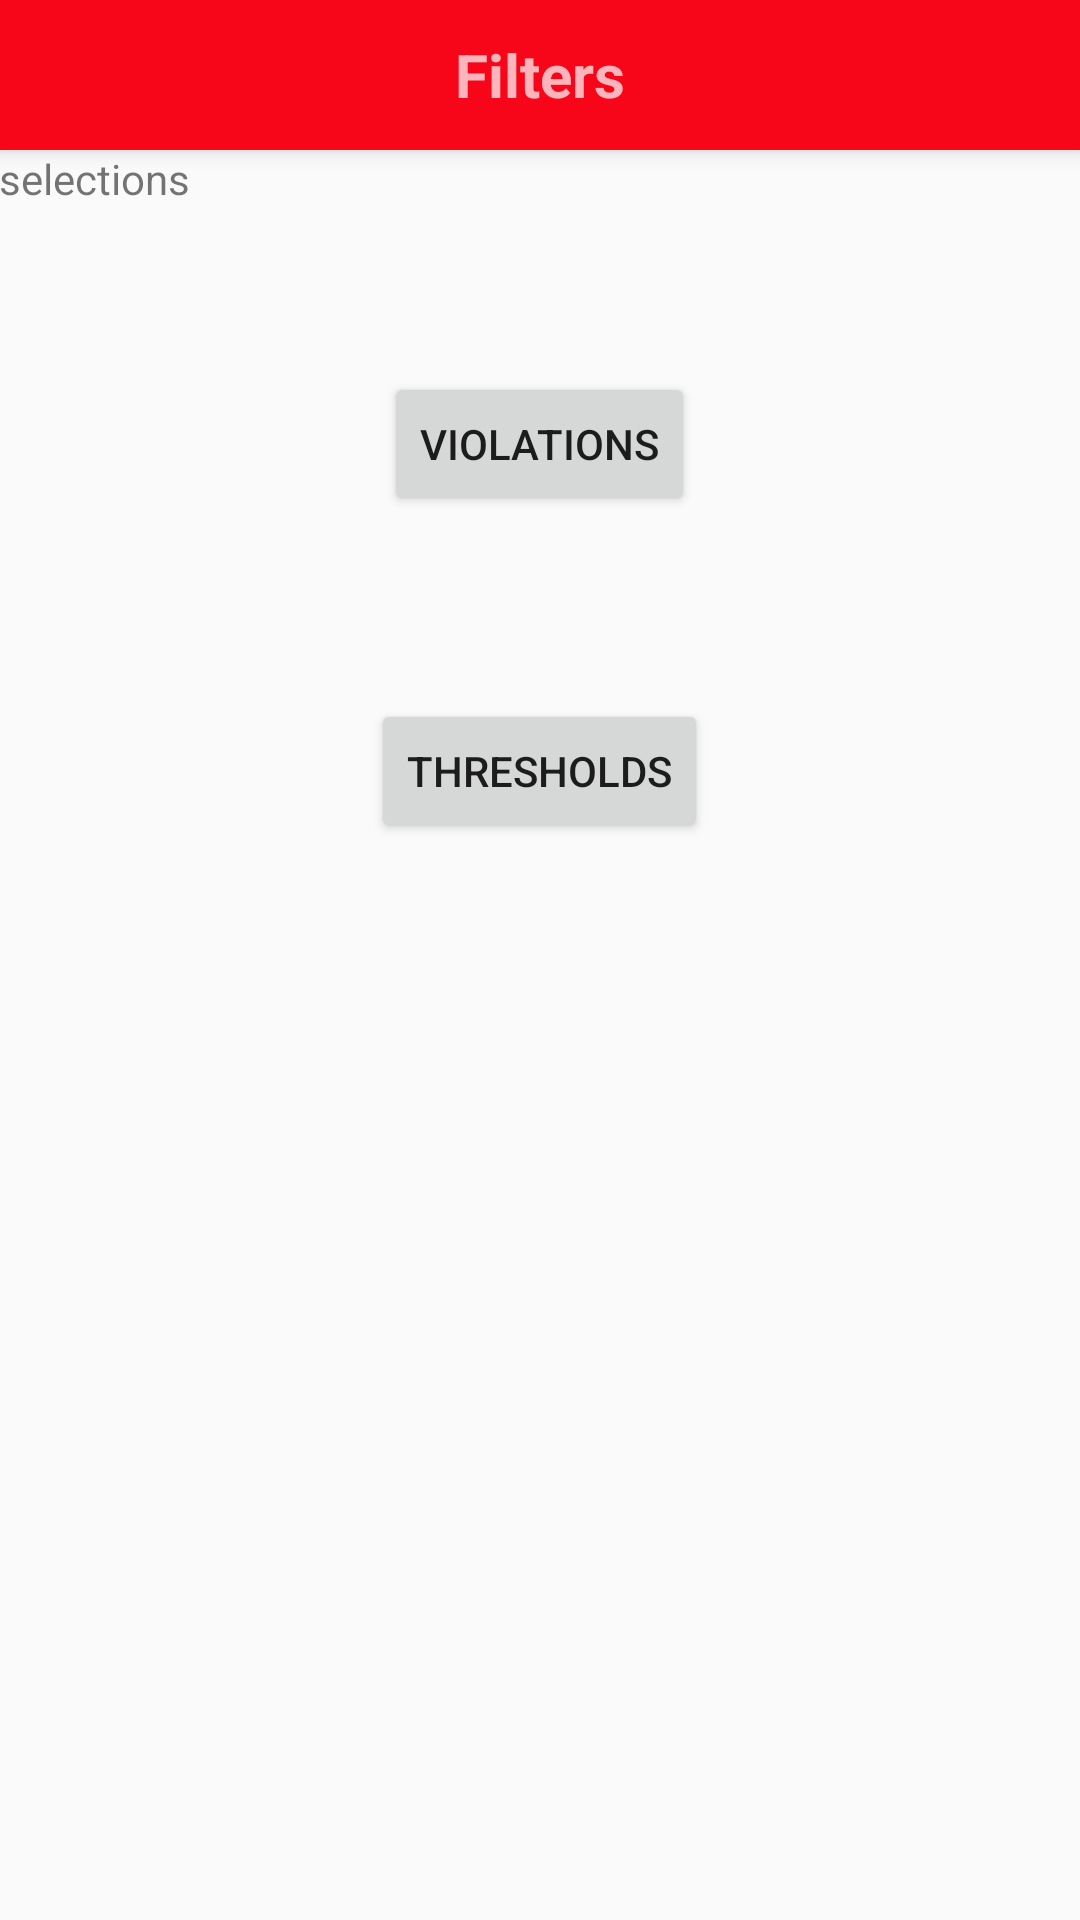

Android layout source for this screen:
<!-- AndroidManifest.xml: activity theme AppTheme.NoActionBar -->
<!-- res/layout/activity_selections.xml -->
<?xml version="1.0" encoding="utf-8"?>
<android.support.design.widget.CoordinatorLayout xmlns:android="http://schemas.android.com/apk/res/android"
    xmlns:app="http://schemas.android.com/apk/res-auto"
    xmlns:tools="http://schemas.android.com/tools"
    android:layout_width="match_parent"
    android:layout_height="match_parent"
    android:fitsSystemWindows="true"
    tools:context="net.idt.trunkmon.SelectionsActivity">

    <android.support.design.widget.AppBarLayout
        android:layout_width="match_parent"
        android:layout_height="wrap_content"
        android:theme="@style/AppTheme.AppBarOverlay">

        <android.support.v7.widget.Toolbar
            android:id="@+id/toolbar"
            android:layout_width="match_parent"
            android:layout_height="50dp"
            android:background="#fbf90616"
            app:popupTheme="@style/AppTheme.PopupOverlay"
            android:textAlignment="gravity"
            android:foregroundGravity="center">

            <TextView
                android:layout_width="wrap_content"
                android:layout_height="50dp"
                android:text="Filters"
                android:layout_gravity="center"
                android:id="@+id/toolbar_title"
                android:autoText="false"
                android:elegantTextHeight="false"

                android:gravity="center_vertical|center_horizontal"
                android:textSize="20dp"
                android:textStyle="bold" />
            />

        </android.support.v7.widget.Toolbar>


    </android.support.design.widget.AppBarLayout>

    <include layout="@layout/content_selections" />

</android.support.design.widget.CoordinatorLayout>
<!-- res/layout/content_selections.xml (included above) -->
<?xml version="1.0" encoding="utf-8"?>
<RelativeLayout xmlns:android="http://schemas.android.com/apk/res/android"
    xmlns:app="http://schemas.android.com/apk/res-auto"
    xmlns:tools="http://schemas.android.com/tools"
    android:layout_width="match_parent"
    android:layout_height="match_parent"
    android:paddingBottom="@dimen/activity_vertical_margin"
    android:paddingLeft="@dimen/activity_horizontal_margin"
    android:paddingRight="@dimen/activity_horizontal_margin"
    android:paddingTop="@dimen/activity_vertical_margin"
    app:layout_behavior="@string/appbar_scrolling_view_behavior"
    tools:context="net.idt.trunkmon.SelectionsActivity"
    tools:showIn="@layout/activity_selections">

    <Button
        android:layout_width="wrap_content"
        android:layout_height="wrap_content"
        android:text="Violations"
        android:id="@+id/vbutton"
        android:layout_alignParentTop="true"
        android:layout_centerHorizontal="true"
        android:layout_marginTop="74dp" />

    <Button
        android:layout_width="wrap_content"
        android:layout_height="wrap_content"
        android:text="Thresholds"
        android:id="@+id/tbutton"
        android:layout_below="@+id/vbutton"
        android:layout_centerHorizontal="true"
        android:layout_marginTop="61dp" />

    <TextView
        android:layout_width="wrap_content"
        android:layout_height="wrap_content"
        android:text="selections"
        android:id="@+id/textView"
        android:layout_alignParentTop="true"
        android:layout_alignParentLeft="true"
        android:layout_alignParentStart="true" />
</RelativeLayout>
<!-- resources referenced by this layout -->
<resources>
  <style name="AppTheme.AppBarOverlay" parent="ThemeOverlay.AppCompat.Dark.ActionBar" />
  <style name="AppTheme.PopupOverlay" parent="ThemeOverlay.AppCompat.Light" />
  <style name="AppTheme.NoActionBar">
          <item name="windowActionBar">false</item>
          <item name="windowNoTitle">true</item>
      </style>
</resources>
